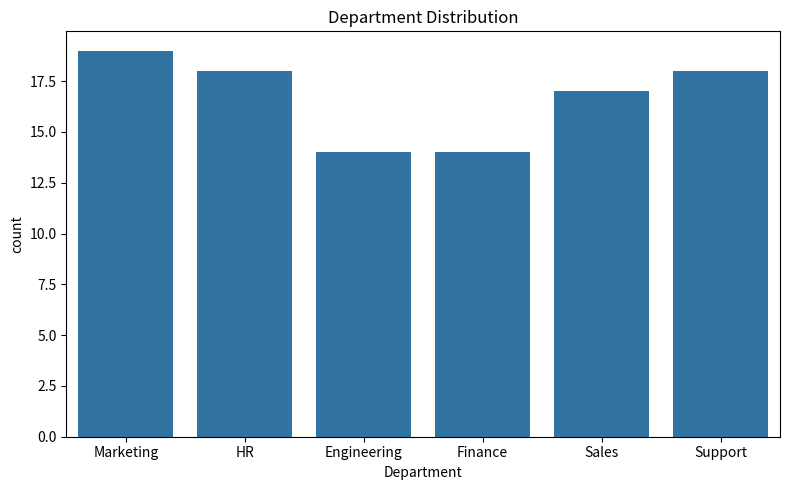

This chart was generated by the following Python code:
"""
Employee Performance Analysis

Email: 25ds1000231@ds.study.iitm.ac.in
"""

import numpy as np
import pandas as pd
import matplotlib.pyplot as plt
import seaborn as sns


# Generate synthetic dataset
np.random.seed(42)
departments = ["Sales", "Engineering", "HR", "Marketing", "Finance", "Support"]
regions = ["North", "South", "East", "West"]

data = []
for emp_id in range(1, 101):
    data.append({
        "EmployeeID": emp_id,
        "Department": np.random.choice(departments),
        "Region": np.random.choice(regions),
        "PerformanceScore": np.random.randint(50, 100)
    })

df = pd.DataFrame(data)

# Frequency count
sales_count = (df["Department"] == "Sales").sum()
print("Sales department count:", sales_count)

# Plot histogram
plt.figure(figsize=(8, 5))
sns.countplot(x="Department", data=df)
plt.title("Department Distribution")
plt.tight_layout()
plt.savefig("histogram.png")
plt.close()

# Create HTML
with open("employee_performance.html", "w") as f:
    f.write("<html><body>")
    f.write("<h1>Employee Performance Analysis</h1>")
    f.write("<p>Email: 25ds1000231@ds.study.iitm.ac.in</p>")
    f.write(f"<p>Sales Department Count = <strong>{sales_count}</strong></p>")
    f.write("<img src='histogram.png'>")
    f.write("</body></html>")
